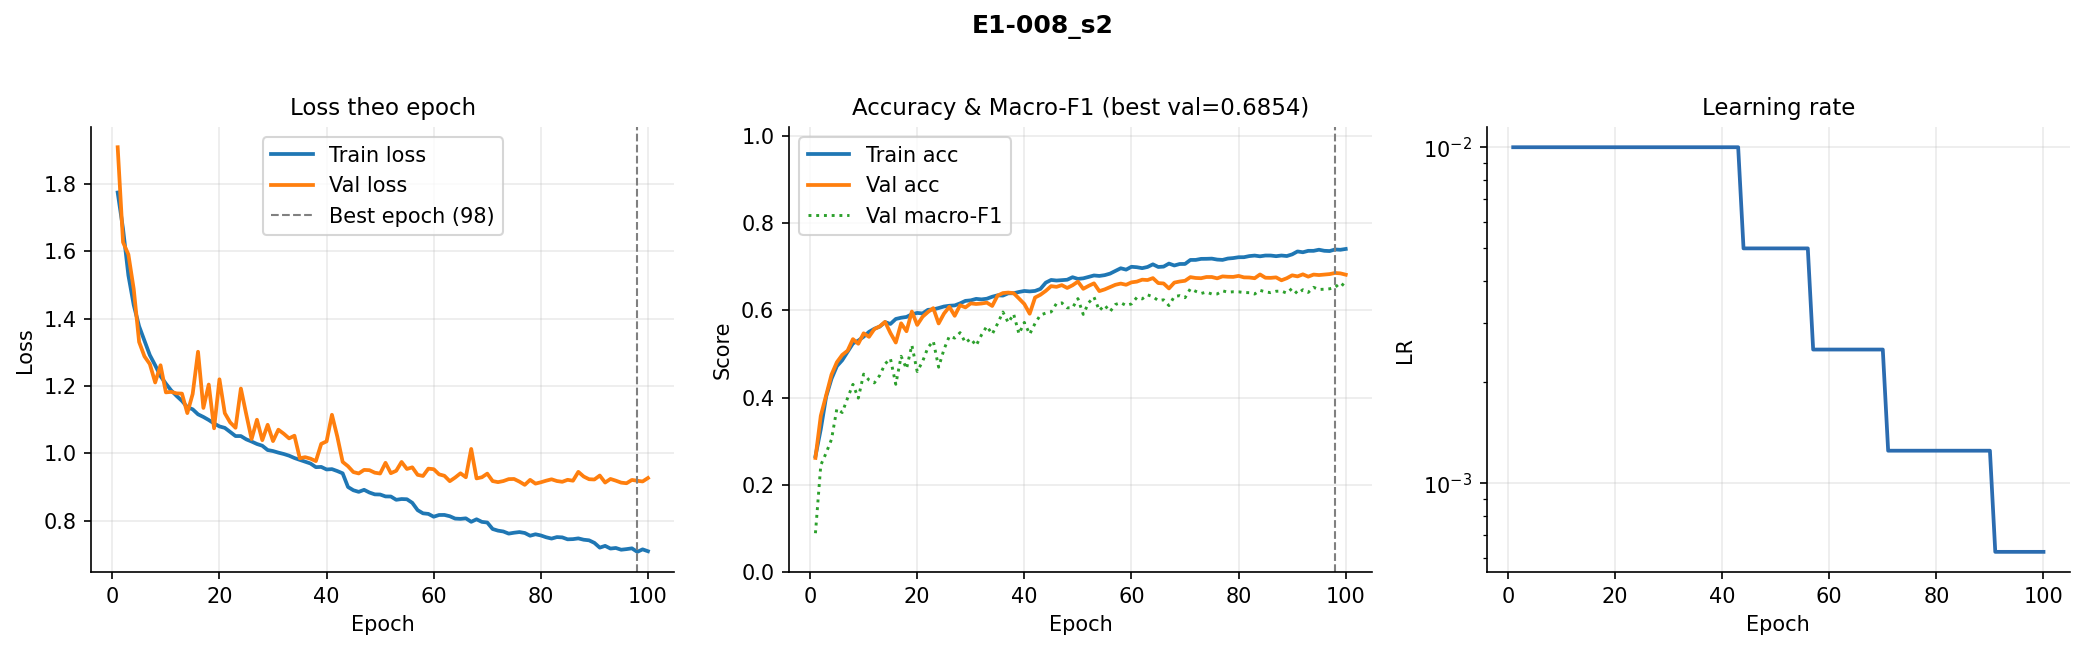

The data file committed next to this chart (first rows):
epoch, train_loss, val_loss, train_acc, val_acc, val_macro_f1, lr
1, 1.774, 1.909, 0.2655, 0.2616, 0.08909, 0.01
2, 1.666, 1.627, 0.3276, 0.3583, 0.2453, 0.01
3, 1.528, 1.59, 0.402, 0.4051, 0.273, 0.01
4, 1.44, 1.487, 0.443, 0.4525, 0.3042, 0.01
5, 1.377, 1.33, 0.4719, 0.4809, 0.3742, 0.01
6, 1.334, 1.288, 0.4855, 0.4976, 0.3657, 0.01
7, 1.291, 1.265, 0.5048, 0.5074, 0.3988, 0.01
8, 1.261, 1.21, 0.5239, 0.5339, 0.4302, 0.01
9, 1.229, 1.261, 0.5305, 0.5233, 0.3987, 0.01
10, 1.207, 1.181, 0.5395, 0.5472, 0.4537, 0.01
11, 1.186, 1.182, 0.5505, 0.5391, 0.4401, 0.01
12, 1.17, 1.178, 0.5576, 0.557, 0.4336, 0.01
13, 1.155, 1.177, 0.5625, 0.5631, 0.4507, 0.01
14, 1.137, 1.119, 0.5729, 0.5734, 0.4772, 0.01
15, 1.13, 1.176, 0.5687, 0.5478, 0.4892, 0.01
16, 1.115, 1.301, 0.5801, 0.5261, 0.4304, 0.01
17, 1.108, 1.134, 0.5829, 0.5701, 0.4945, 0.01
18, 1.099, 1.204, 0.5847, 0.552, 0.4659, 0.01
19, 1.088, 1.074, 0.5908, 0.5971, 0.52, 0.01
20, 1.08, 1.219, 0.5939, 0.5665, 0.4597, 0.01
21, 1.075, 1.119, 0.5928, 0.5851, 0.4826, 0.01
22, 1.063, 1.091, 0.601, 0.596, 0.5147, 0.01
23, 1.051, 1.076, 0.6019, 0.6049, 0.5293, 0.01
24, 1.051, 1.192, 0.6051, 0.5698, 0.4696, 0.01
25, 1.041, 1.116, 0.6087, 0.5924, 0.5105, 0.01
26, 1.035, 1.042, 0.6104, 0.608, 0.5406, 0.01
27, 1.027, 1.099, 0.6111, 0.5874, 0.5362, 0.01
28, 1.022, 1.039, 0.6158, 0.6116, 0.5487, 0.01
29, 1.009, 1.084, 0.6215, 0.6066, 0.5258, 0.01
30, 1.006, 1.036, 0.6227, 0.6158, 0.5349, 0.01
31, 1.002, 1.07, 0.6261, 0.6144, 0.519, 0.01
32, 0.9977, 1.058, 0.6249, 0.6155, 0.5435, 0.01
33, 0.9926, 1.044, 0.6265, 0.6174, 0.5634, 0.01
34, 0.9857, 1.052, 0.631, 0.6099, 0.5453, 0.01
35, 0.9802, 0.9849, 0.6342, 0.6336, 0.5694, 0.01
36, 0.9748, 0.9882, 0.6336, 0.6395, 0.596, 0.01
37, 0.9694, 0.9838, 0.6389, 0.6406, 0.5716, 0.01
38, 0.9586, 0.9765, 0.639, 0.6392, 0.5914, 0.01
39, 0.9593, 1.028, 0.642, 0.6269, 0.546, 0.01
40, 0.9517, 1.035, 0.6443, 0.6144, 0.5722, 0.01
41, 0.9527, 1.114, 0.6432, 0.5921, 0.5453, 0.01
42, 0.9469, 1.05, 0.6443, 0.6291, 0.5699, 0.01
43, 0.9402, 0.9741, 0.6489, 0.6356, 0.5892, 0.01
44, 0.8996, 0.9613, 0.6633, 0.6445, 0.5935, 0.005
45, 0.8899, 0.944, 0.6695, 0.6553, 0.5961, 0.005
46, 0.8852, 0.9399, 0.6682, 0.6537, 0.6155, 0.005
47, 0.8912, 0.9504, 0.669, 0.6576, 0.6169, 0.005
48, 0.8832, 0.9496, 0.67, 0.6512, 0.6055, 0.005
49, 0.8777, 0.9421, 0.6757, 0.6573, 0.6057, 0.005
50, 0.8773, 0.9396, 0.6719, 0.6656, 0.6268, 0.005
51, 0.8716, 0.9714, 0.6732, 0.6492, 0.5905, 0.005
52, 0.8714, 0.9406, 0.6764, 0.6559, 0.6173, 0.005
53, 0.8616, 0.9478, 0.6798, 0.6617, 0.6303, 0.005
54, 0.8639, 0.974, 0.6787, 0.6439, 0.5995, 0.005
55, 0.8632, 0.9532, 0.6805, 0.6478, 0.6116, 0.005
56, 0.8526, 0.9581, 0.684, 0.6531, 0.597, 0.005
57, 0.8308, 0.9357, 0.6902, 0.6584, 0.6133, 0.0025
58, 0.8214, 0.9323, 0.6963, 0.6612, 0.6175, 0.0025
59, 0.8197, 0.9541, 0.6931, 0.6584, 0.6108, 0.0025
60, 0.8113, 0.9525, 0.6997, 0.664, 0.6146, 0.0025
... 40 more rows
